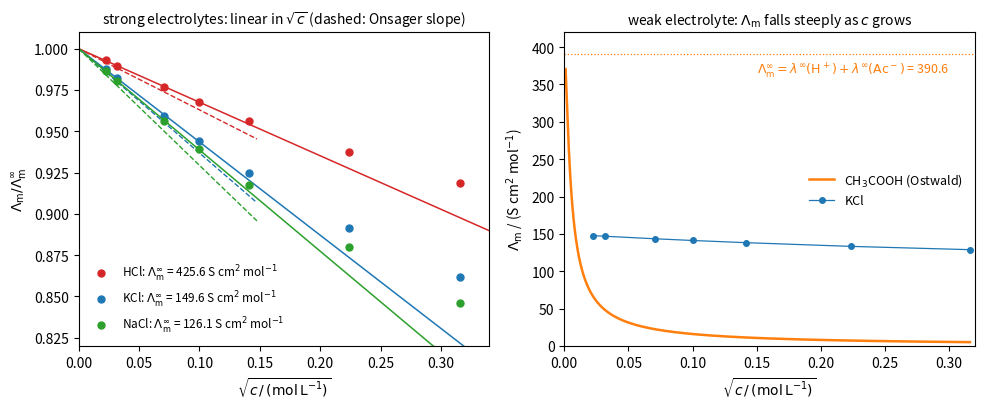

Write Python code to recreate this figure.
"""Molar conductivity of aqueous electrolytes at 25 C versus sqrt(c).
Left: strong electrolytes, normalised by the extrapolated limit (CRC Handbook / Robinson-Stokes data); a least-squares line through the
points with c <= 0.01 mol/L is extrapolated to c -> 0 (Kohlrausch), and the Onsager limiting slope
Lambda0 - (60.20 + 0.2289 Lambda0) sqrt(c) is drawn dashed.
Right: acetic acid, Lambda = alpha * Lambda0 with alpha from Ostwald's dilution law
(Ka = 1.75e-5, Lambda0 = 390.6 S cm2/mol); extrapolation to c -> 0 is impossible."""

import numpy as np
import matplotlib.pyplot as plt

c = np.array([0.0005, 0.001, 0.005, 0.01, 0.02, 0.05, 0.1])          # mol/L
data = {
    "HCl": (np.array([422.6, 421.2, 415.7, 411.9, 407.0, 399.0, 391.1]), "C3"),
    "KCl": (np.array([147.74, 146.88, 143.48, 141.20, 138.27, 133.30, 128.90]), "C0"),
    "NaCl": (np.array([124.44, 123.68, 120.59, 118.45, 115.70, 111.01, 106.69]), "C2"),
}
sc = np.sqrt(c)
xs = np.linspace(0, 0.34, 100)

fig, axes = plt.subplots(1, 2, figsize=(10, 4.2))
ax = axes[0]
for name, (lam, col) in data.items():
    m = c <= 0.0101
    slope, icpt = np.polyfit(sc[m], lam[m], 1)
    ax.plot(sc, lam / icpt, "o", color=col, ms=5, label=rf"{name}: $\Lambda^\infty_\mathrm{{m}}$ = {icpt:.1f} S cm$^2$ mol$^{{-1}}$")
    ax.plot(xs, 1 + slope / icpt * xs, color=col, lw=1.1)
    ax.plot(xs[xs < 0.15], 1 - (60.20 + 0.2289 * icpt) / icpt * xs[xs < 0.15], color=col, lw=1.0, ls="--")
ax.set_xlim(0, 0.34)
ax.set_ylim(0.82, 1.01)
ax.set_xlabel(r"$\sqrt{c\,/\,(\mathrm{mol\,L^{-1}})}$")
ax.set_ylabel(r"$\Lambda_\mathrm{m}/\Lambda^\infty_\mathrm{m}$")
ax.set_title("strong electrolytes: linear in $\\sqrt{c}$ (dashed: Onsager slope)", fontsize=10)
ax.legend(frameon=False, fontsize=8.5, loc="lower left")

ax = axes[1]
Ka, L0 = 1.75e-5, 390.6
cc = np.logspace(-6, -1, 400)
alpha = (-Ka + np.sqrt(Ka**2 + 4 * Ka * cc)) / (2 * cc)
ax.plot(np.sqrt(cc), alpha * L0, color="C1", lw=1.8, label="CH$_3$COOH (Ostwald)")
ax.axhline(L0, color="C1", lw=0.9, ls=":")
ax.text(0.15, L0 - 25, r"$\Lambda^\infty_\mathrm{m} = \lambda^\infty(\mathrm{H^+}) + \lambda^\infty(\mathrm{Ac^-})$ = 390.6", fontsize=9, color="C1")
ax.plot(sc, data["KCl"][0], "o-", color="C0", ms=4, lw=0.9, label="KCl")
ax.set_xlim(0, 0.32)
ax.set_ylim(0, 420)
ax.set_xlabel(r"$\sqrt{c\,/\,(\mathrm{mol\,L^{-1}})}$")
ax.set_ylabel(r"$\Lambda_\mathrm{m}$ / (S cm$^2$ mol$^{-1}$)")
ax.set_title("weak electrolyte: $\\Lambda_\\mathrm{m}$ falls steeply as $c$ grows", fontsize=10)
ax.legend(frameon=False, fontsize=9, loc="center right")
fig.tight_layout()
